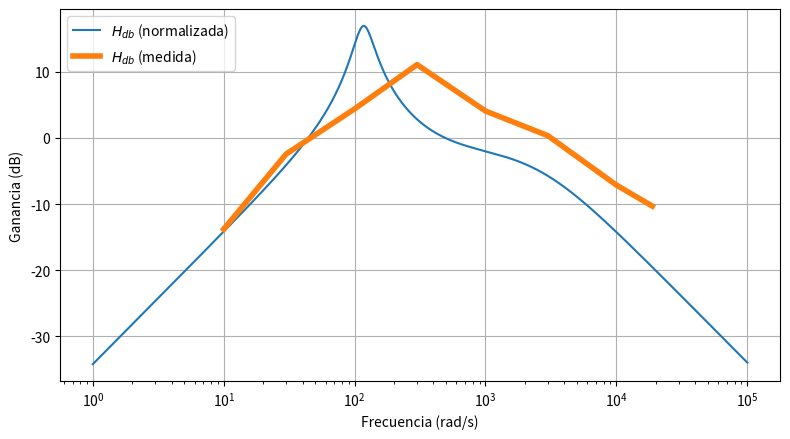

Write the Python code that produced this figure.
import matplotlib.pyplot as plt
from scipy import signal
import numpy as np

w = np.logspace(0, 5, num=1000000)

h2 = signal.TransferFunction([2e3, 667e3, 0], [1, 2540, 114e3, 34.3e6])
w2, mag2, phase2 = h2.bode(w)

w_measure = [10, 30, 100, 300, 1000, 3000, 10000, 18800]
mag_measure = [-13.8, -2.43, 4.40, 11.1, 4.08, 0.34, -7.13, -10.3]

window_size = 0.5
_, ax = plt.subplots(figsize=(window_size * 16, window_size * 9))

ax.semilogx(w2, mag2, label='$H_{db}$ (normalizada)')
ax.semilogx(w_measure, mag_measure, label='$H_{db}$ (medida)', linewidth=4)
ax.grid()
ax.set(xlabel='Frecuencia (rad/s)', ylabel='Ganancia (dB)')
ax.legend(loc='upper left')

plt.tight_layout()
plt.show()
